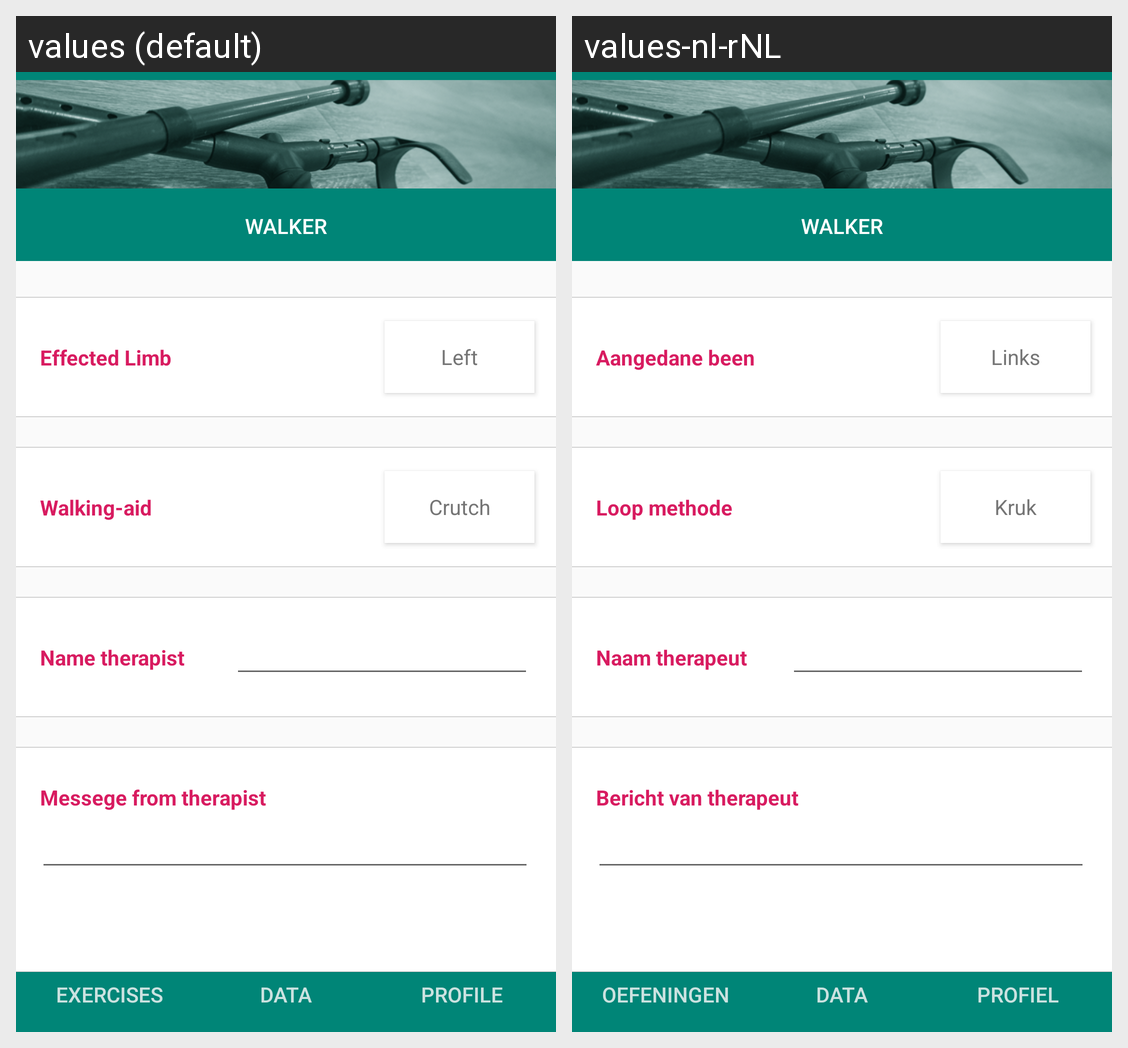

Locale-by-locale string values for the Android screen shown in this grid:
Android screen res/layout/activity_profile.xml rendered under 2 locales, left to right: values (default), values-nl-rNL. Device: Nexus 5 (rendered at 1080×1920; each locale shown at half size, 540×960, under a caption strip naming it); theme AppTheme.
Strings drawn on this screen, with the default value and each locale's value (text and hints the layout hard-codes, and strings that could not be matched under every locale, appear in the picture but are not listed):

limb
  values: Effected Limb
  values-nl-rNL: Aangedane been

walkingaid
  values: Walking-aid
  values-nl-rNL: Loop methode

nametherapist
  values: Name therapist
  values-nl-rNL: Naam therapeut

messege
  values: Messege from therapist
  values-nl-rNL: Bericht van therapeut

left
  values: Left
  values-nl-rNL: Links

crutch
  values: Crutch
  values-nl-rNL: Kruk

title_3
  values: Profile
  values-nl-rNL: Profiel

title_1
  values: Exercises
  values-nl-rNL: Oefeningen

title_2
  values: Data
  values-nl-rNL: Data

app_name
  values: Walker
  values-nl-rNL: Walker
